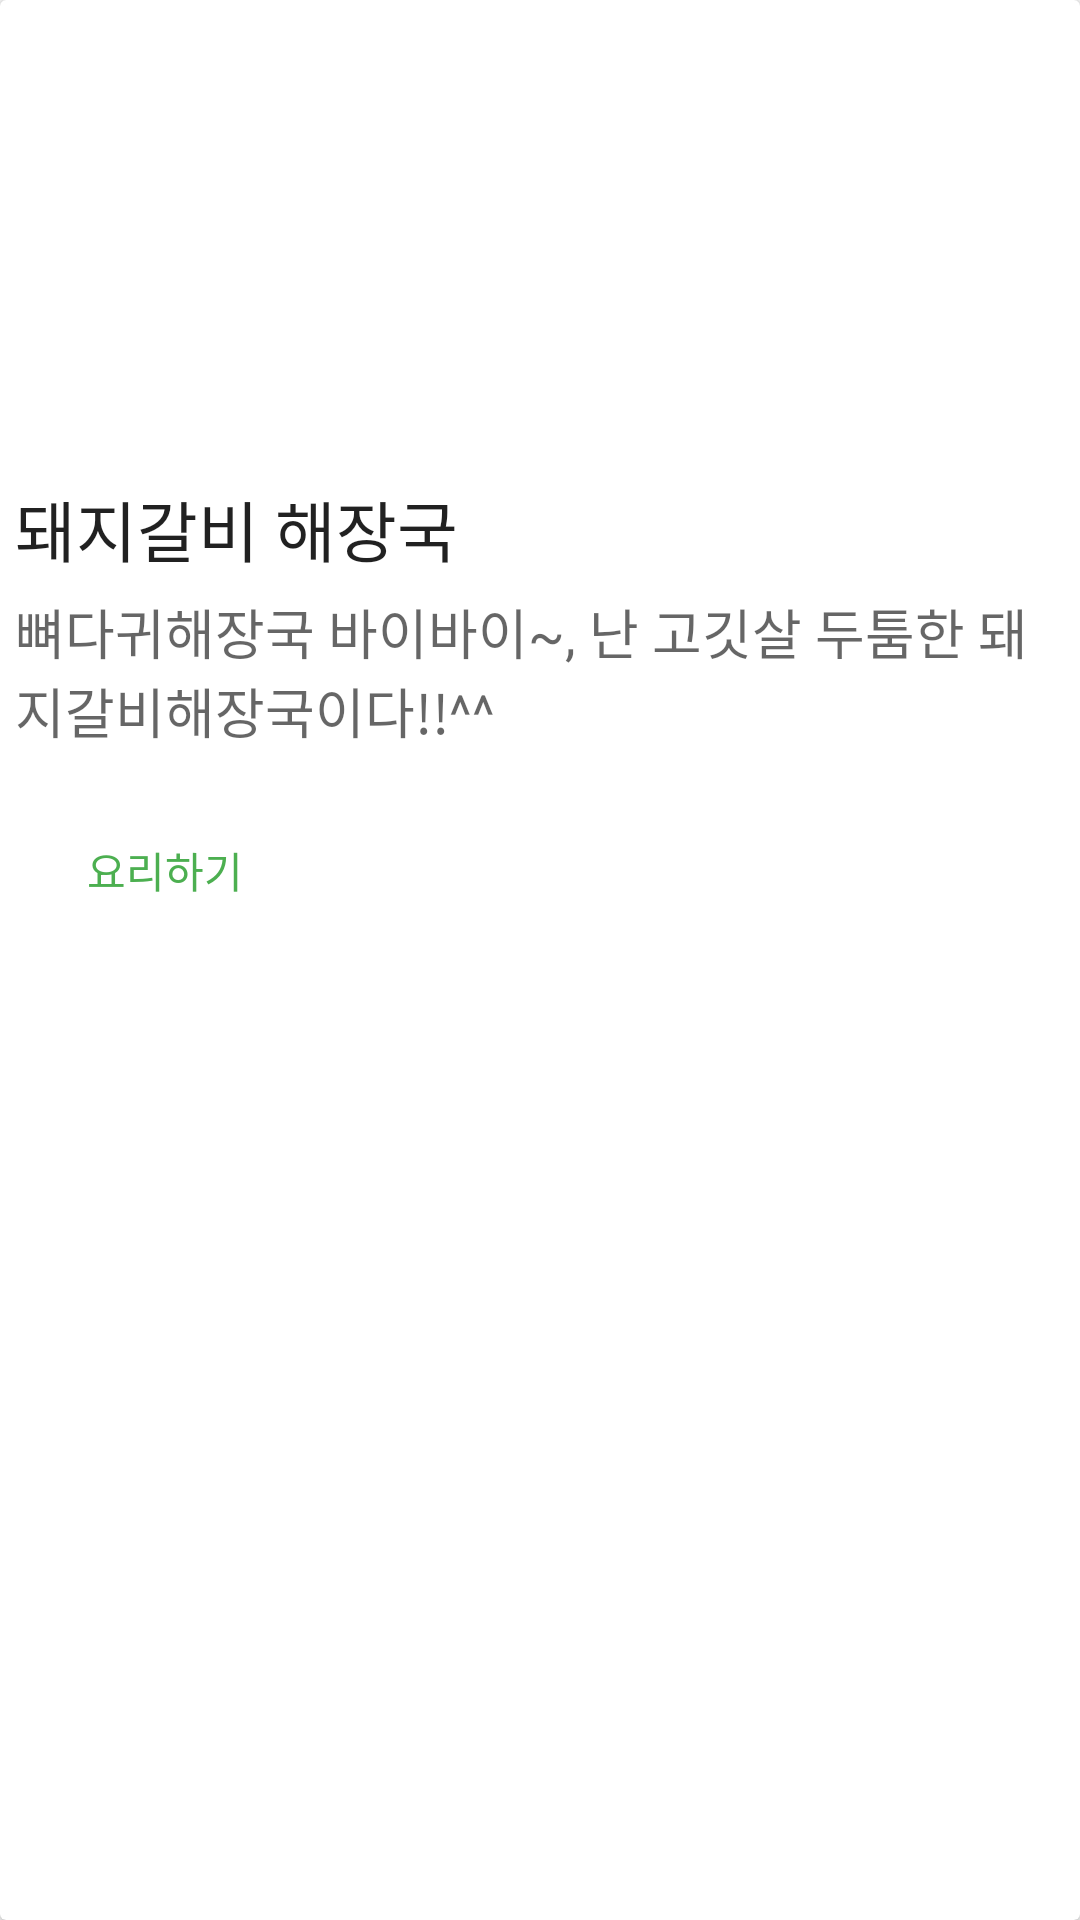

Android layout source for this screen:
<!-- AndroidManifest.xml: application theme AppTheme -->
<!-- res/layout/card_food_1.xml -->
<?xml version="1.0" encoding="utf-8"?>
<android.support.v7.widget.CardView xmlns:android="http://schemas.android.com/apk/res/android"
    xmlns:tools="http://schemas.android.com/tools"
    android:layout_width="match_parent"
    android:layout_height="wrap_content"
    android:layout_marginTop="8dp"
    android:layout_marginBottom="8dp">

    <RelativeLayout
        android:layout_width="match_parent"
        android:layout_height="wrap_content"
        android:paddingBottom="5dp">

        <ImageView
            android:src="@drawable/food_1"
            android:layout_width="match_parent"
            android:layout_height="150dp"
            android:id="@+id/imageView"
            android:scaleType="centerCrop" />

        <LinearLayout
            android:layout_width="match_parent"
            android:layout_height="wrap_content"
            android:orientation="vertical"
            android:layout_below="@+id/imageView"
            android:layout_alignLeft="@+id/imageView"
            android:layout_alignStart="@+id/imageView"
            android:padding="5dp">

            <TextView
                android:id="@+id/textViewTitle"
                android:layout_width="wrap_content"
                android:layout_height="wrap_content"
                android:layout_marginTop="5dp"
                android:text="@string/food_title_1"
                android:textAppearance="@style/TextAppearance.AppCompat.Large" />

            <TextView
                android:id="@+id/textViewDesc"
                android:layout_width="wrap_content"
                android:layout_height="wrap_content"
                android:layout_marginTop="5dp"
                android:text="@string/food_desc_1"
                android:textAppearance="@style/TextAppearance.AppCompat.Medium" />

            <Button
                android:text="@string/cook"
                android:layout_width="100dp"
                android:layout_height="wrap_content"
                android:id="@+id/button2"
                android:layout_marginTop="16dp"
                android:background="@android:color/transparent"
                android:textColor="@color/colorPrimary" />

        </LinearLayout>

    </RelativeLayout>

</android.support.v7.widget.CardView>
<!-- resources referenced by this layout -->
<resources>
  <color name="colorPrimary">#4CAF50</color>
  <string name="cook">요리하기</string>
  <string name="food_desc_1">뼈다귀해장국 바이바이~, 난 고깃살 두툼한 돼지갈비해장국이다!!^^</string>
  <string name="food_title_1">돼지갈비 해장국</string>
  <style name="AppTheme" parent="Theme.AppCompat.Light.DarkActionBar">
          <item name="colorPrimary">@color/colorPrimary</item>
          <item name="colorPrimaryDark">@color/colorPrimaryDark</item>
          <item name="colorAccent">@color/colorAccent</item>
      </style>
  <color name="colorPrimaryDark">#388E3C</color>
  <color name="colorAccent">#FFC107</color>
</resources>
